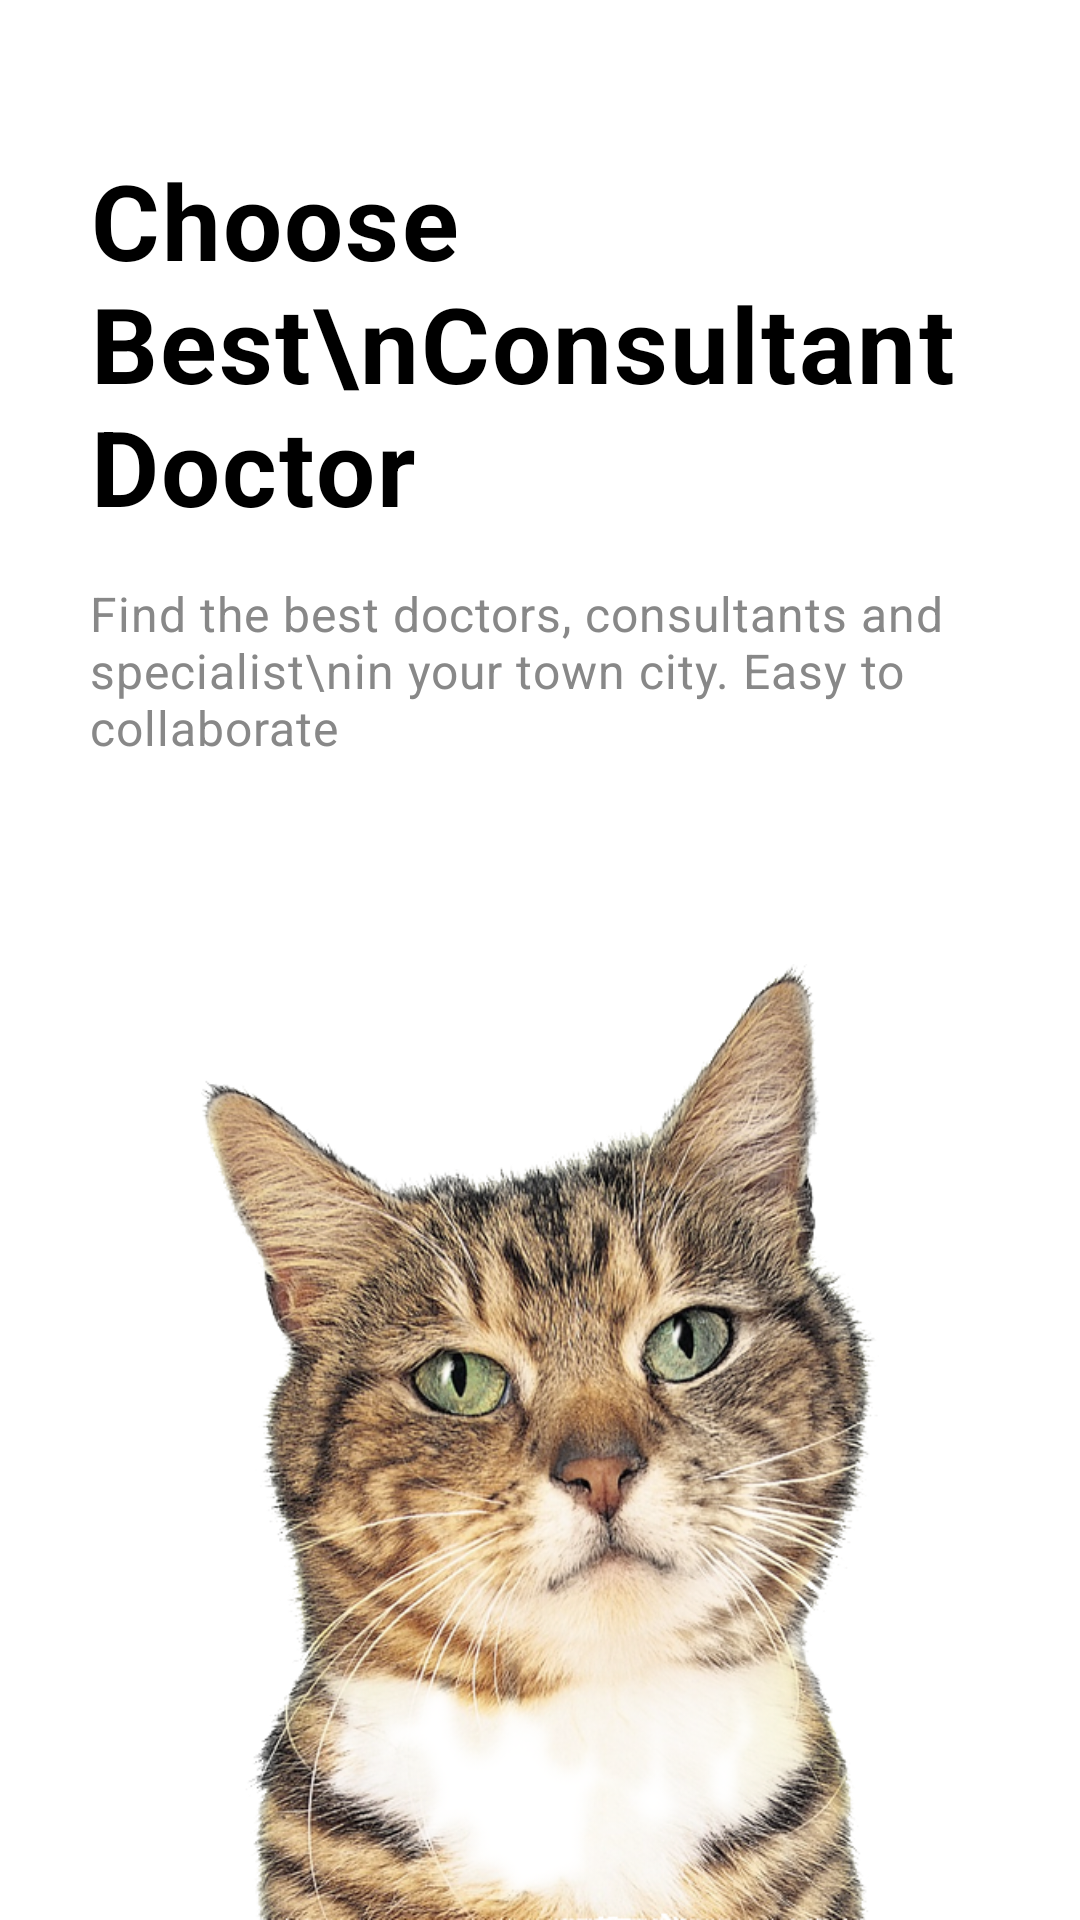

Layout XML and referenced resources for this Android screen:
<!-- AndroidManifest.xml: application theme Theme.PetsCare -->
<!-- res/layout/activity_main.xml -->
<?xml version="1.0" encoding="utf-8"?>
<LinearLayout
    xmlns:android="http://schemas.android.com/apk/res/android"
    xmlns:app="http://schemas.android.com/apk/res-auto"
    xmlns:tools="http://schemas.android.com/tools"
    android:layout_width="match_parent"
    android:orientation="vertical"
    android:background="@color/white"
    android:layout_height="match_parent"
    tools:context=".MainActivity">

    <TextView
        android:layout_width="wrap_content"
        android:layout_height="wrap_content"
        android:text="Choose Best\nConsultant Doctor"
        android:textSize="35dp"
        android:textColor="#000"
        android:textStyle="bold"
        android:letterSpacing="0.02"
        android:layout_marginTop="50dp"
        android:layout_marginLeft="30dp"/>

    <TextView
        android:layout_width="wrap_content"
        android:layout_height="wrap_content"
        android:text="Find the best doctors, consultants and specialist\nin your town city. Easy to collaborate"
        android:textSize="16dp"
        android:textColor="#888888"
        android:letterSpacing="0.02"
        android:layout_marginRight="5dp"
        android:layout_marginTop="15dp"
        android:layout_marginLeft="30dp"/>

       <Button
           android:textColor="@color/white"
           android:layout_marginTop="20dp"
           android:background="@drawable/btn1"
           android:layout_marginLeft="30dp"
           android:onClick="home"
           android:text="Get Started Now!"
           android:layout_width="wrap_content"
           android:layout_height="wrap_content"/>

    <ImageView

        android:layout_gravity="center_horizontal"
        android:layout_width="wrap_content"
        android:layout_height="wrap_content"
        android:src="@drawable/catlogo"/>



</LinearLayout>
<!-- resources referenced by this layout -->
<resources>
  <color name="white">#FFFFFFFF</color>
  <!-- drawable catlogo: png bitmap (drawable, 480290 bytes) -->
  <style name="Theme.PetsCare" parent="Theme.MaterialComponents.NoActionBar">
          
          <item name="colorPrimary">@color/teal_700</item>
          <item name="colorPrimaryVariant">@color/purple_700</item>
          <item name="colorOnPrimary">@color/white</item>
          
          <item name="colorSecondary">@color/teal_200</item>
          <item name="colorSecondaryVariant">@color/teal_700</item>
          <item name="colorOnSecondary">@color/black</item>
          
          <item name="android:statusBarColor" tools:targetApi="l">?attr/colorPrimaryVariant</item>
          
      </style>
  <color name="teal_700">#FF018786</color>
  <color name="purple_700">#4dbbba</color>
  <color name="teal_200">#FF03DAC5</color>
  <color name="black">#FF000000</color>
</resources>
